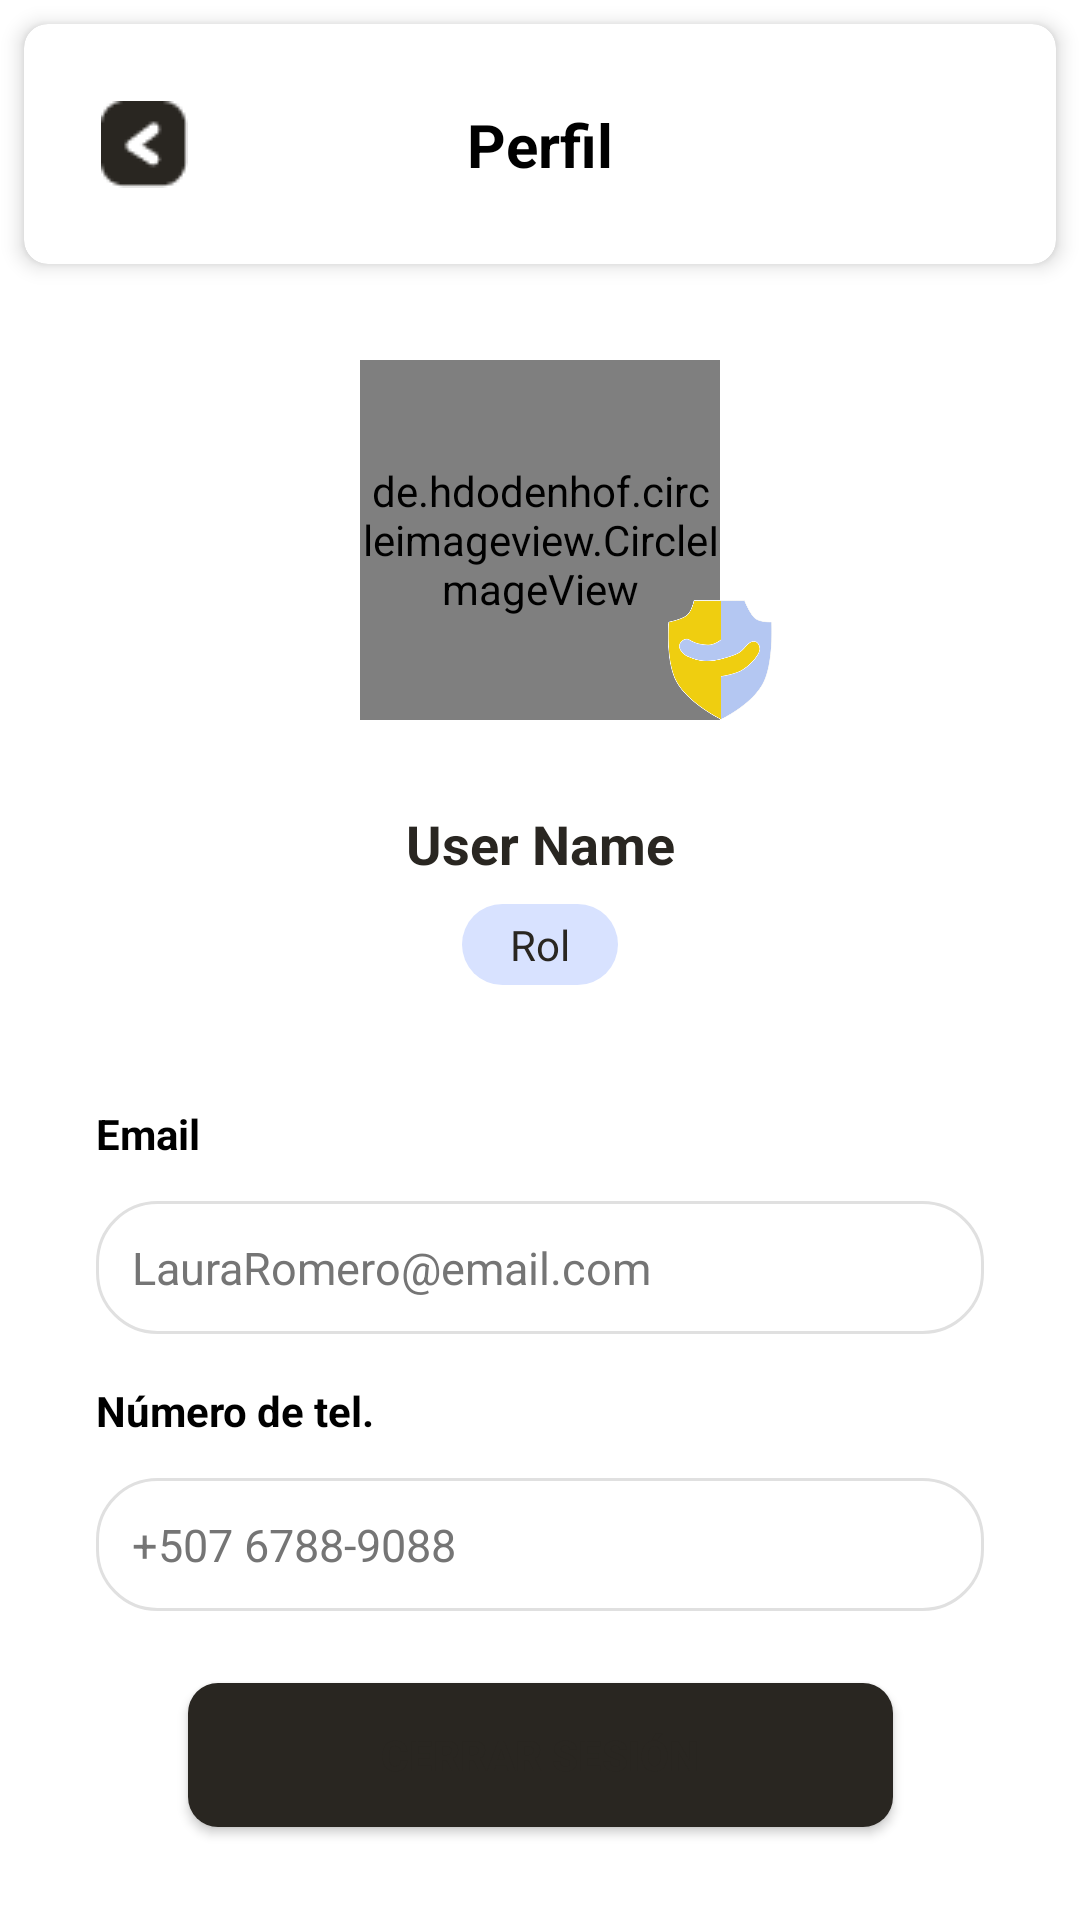

This screen was rendered from an Android layout file. Write that file and the resources it references.
<!-- AndroidManifest.xml: application theme Theme.SafeCarePlus -->
<!-- res/layout/fragment_profile.xml -->
<?xml version="1.0" encoding="utf-8"?>
<androidx.constraintlayout.widget.ConstraintLayout xmlns:android="http://schemas.android.com/apk/res/android"
    xmlns:app="http://schemas.android.com/apk/res-auto"
    xmlns:tools="http://schemas.android.com/tools"
    android:layout_width="match_parent"
    android:layout_height="match_parent"
    tools:context=".ProfileFragment">

    <androidx.cardview.widget.CardView
        android:id="@+id/profile_header_card"
        android:layout_width="match_parent"
        android:layout_height="wrap_content"
        app:cardElevation="4dp"
        app:cardCornerRadius="8dp"
        android:layout_margin="8dp"
        app:layout_constraintTop_toTopOf="parent">

        <androidx.constraintlayout.widget.ConstraintLayout
            android:layout_width="match_parent"
            android:layout_height="match_parent"
            android:padding="16dp">

            <ImageButton
                android:id="@+id/back_arrow"
                android:layout_width="48dp"
                android:layout_height="48dp"
                android:src="@drawable/back"
                android:background="?attr/selectableItemBackgroundBorderless"
                app:layout_constraintBottom_toBottomOf="parent"
                app:layout_constraintStart_toStartOf="parent"
                app:layout_constraintTop_toTopOf="parent" />

            <TextView
                android:id="@+id/profile_title"
                android:layout_width="wrap_content"
                android:layout_height="wrap_content"
                android:text="Perfil"
                android:textColor="@color/black"
                android:textSize="20sp"
                android:textStyle="bold"
                app:layout_constraintBottom_toBottomOf="parent"
                app:layout_constraintEnd_toEndOf="parent"
                app:layout_constraintStart_toStartOf="parent"
                app:layout_constraintTop_toTopOf="parent" />
        </androidx.constraintlayout.widget.ConstraintLayout>
    </androidx.cardview.widget.CardView>

    <de.hdodenhof.circleimageview.CircleImageView
        android:id="@+id/profile_image"
        android:layout_width="120dp"
        android:layout_height="120dp"
        android:layout_marginTop="32dp"
        android:src="@drawable/icon5"
        app:civ_border_color="#FF000000"
        app:civ_border_width="2dp"
        app:layout_constraintEnd_toEndOf="parent"
        app:layout_constraintStart_toStartOf="parent"
        app:layout_constraintTop_toBottomOf="@id/profile_header_card" />

    <ImageView
        android:id="@+id/shield_icon"
        android:layout_width="40dp"
        android:layout_height="40dp"
        android:src="@drawable/logo"
        app:layout_constraintBottom_toBottomOf="@+id/profile_image"
        app:layout_constraintEnd_toEndOf="@+id/profile_image"
        app:layout_constraintHorizontal_bias="1.0"
        app:layout_constraintStart_toEndOf="@+id/profile_image"
        app:layout_constraintTop_toTopOf="@+id/profile_image"
        app:layout_constraintVertical_bias="1.0" />

    <TextView
        android:id="@+id/profile_name"
        android:layout_width="wrap_content"
        android:layout_height="wrap_content"
        android:layout_marginTop="29dp"
        android:text="User Name"
        android:textColor="@color/super_gray"
        android:textSize="18sp"
        android:textStyle="bold"
        app:layout_constraintEnd_toEndOf="parent"
        app:layout_constraintStart_toStartOf="parent"
        app:layout_constraintTop_toBottomOf="@+id/profile_image" />

    <TextView
        android:id="@+id/profile_role"
        android:layout_width="wrap_content"
        android:layout_height="wrap_content"
        android:layout_marginTop="8dp"
        android:background="@drawable/rounded_corner"
        android:paddingStart="16dp"
        android:paddingTop="4dp"
        android:paddingEnd="16dp"
        android:paddingBottom="4dp"
        android:text="Rol"
        android:textColor="@color/super_gray"
        app:layout_constraintEnd_toEndOf="parent"
        app:layout_constraintStart_toStartOf="parent"
        app:layout_constraintTop_toBottomOf="@+id/profile_name" />

    <TextView
        android:id="@+id/email_label"
        android:layout_width="wrap_content"
        android:layout_height="wrap_content"
        android:layout_marginStart="32dp"
        android:layout_marginTop="40dp"
        android:text="Email"
        android:textColor="@color/black"
        android:textStyle="bold"
        app:layout_constraintStart_toStartOf="parent"
        app:layout_constraintTop_toBottomOf="@id/profile_role" />

    <TextView
        android:id="@+id/email_text"
        android:layout_width="0dp"
        android:layout_height="wrap_content"
        android:layout_marginStart="32dp"
        android:layout_marginEnd="32dp"
        android:textColor="@color/gray"
        android:textSize="15dp"
        android:layout_marginTop="13dp"
        android:padding="12dp"
        android:text="LauraRomero@email.com"
        android:background="@drawable/edit_text_border"
        app:layout_constraintEnd_toEndOf="parent"
        app:layout_constraintStart_toStartOf="parent"
        app:layout_constraintTop_toBottomOf="@+id/email_label" />

    <TextView
        android:id="@+id/phone_label"
        android:layout_width="wrap_content"
        android:layout_height="wrap_content"
        android:layout_marginStart="32dp"
        android:layout_marginTop="16dp"
        android:text="Número de tel."
        android:textColor="@color/black"
        android:textStyle="bold"
        app:layout_constraintStart_toStartOf="parent"
        app:layout_constraintTop_toBottomOf="@+id/email_text" />

    <TextView
        android:id="@+id/phone_text"
        android:layout_width="0dp"
        android:layout_height="wrap_content"
        android:layout_marginStart="32dp"
        android:layout_marginEnd="32dp"
        android:layout_marginTop="13dp"
        android:textColor="@color/gray"
        android:textSize="15dp"
        android:padding="12dp"
        android:text="+507 6788-9088"
        android:background="@drawable/edit_text_border"
        app:layout_constraintEnd_toEndOf="parent"
        app:layout_constraintStart_toStartOf="parent"
        app:layout_constraintTop_toBottomOf="@+id/phone_label" />

    <Button
        android:id="@+id/logout_button"
        android:layout_width="235dp"
        android:layout_height="wrap_content"
        android:layout_marginStart="32dp"
        android:layout_marginEnd="32dp"
        android:layout_marginTop="24dp"
        android:background="@drawable/button_background_dark"
        android:textColor="@color/super_gray"
        android:textStyle="bold"
        android:text="Cerrar Sesión"
        app:layout_constraintEnd_toEndOf="parent"
        app:layout_constraintStart_toStartOf="parent"
        app:layout_constraintTop_toBottomOf="@+id/phone_text" />

</androidx.constraintlayout.widget.ConstraintLayout>
<!-- resources referenced by this layout -->
<resources>
  <color name="black">#FF000000</color>
  <color name="gray">#757575</color>
  <color name="super_gray">#292621</color>
  <!-- drawable back: png bitmap (drawable, 749 bytes) -->
  <!-- drawable button_background_dark (drawable) -->
  <?xml version="1.0" encoding="utf-8"?>
  <shape xmlns:android="http://schemas.android.com/apk/res/android"
      android:shape="rectangle">
      <solid android:color="@color/super_gray" />
      <corners android:radius="10dp" />
  </shape>
  <!-- drawable edit_text_border (drawable) -->
  <?xml version="1.0" encoding="utf-8"?>
  <shape xmlns:android="http://schemas.android.com/apk/res/android">
      <solid android:color="@android:color/transparent" />
      <stroke
          android:width="1dp"
          android:color="@color/light_gray" />
      <corners android:radius="20dp" />
  </shape>
  <!-- drawable icon5: jpg bitmap (drawable, 20165 bytes) -->
  <!-- drawable logo: png bitmap (drawable, 12170 bytes) -->
  <!-- drawable rounded_corner (drawable) -->
  <?xml version="1.0" encoding="utf-8"?>
  <shape xmlns:android="http://schemas.android.com/apk/res/android">
      <corners android:radius="16dp" />
      <solid android:color="#D8E2FF" />
  </shape>
  <style name="Theme.SafeCarePlus" parent="Theme.MaterialComponents.Light.NoActionBar">
          
          <item name="colorPrimary">@color/primary_blue</item>
          <item name="colorPrimaryVariant">@color/background_top_blue</item>
          <item name="colorOnPrimary">@color/white</item>
  
          <item name="colorSecondary">@color/primary_blue</item>
          <item name="colorOnSecondary">@color/white</item>
  
          
          <item name="android:windowBackground">@color/white</item>
          <item name="android:colorBackground">@color/white</item>
          <item name="colorSurface">@color/white</item>
          
          
          <item name="android:forceDarkAllowed" tools:targetApi="q">false</item>
  
          <item name="android:statusBarColor">?attr/colorPrimaryVariant</item>
      </style>
  <color name="light_gray">#E0E0E0</color>
  <color name="primary_blue">#B4C7F2</color>
  <color name="background_top_blue">#7790ED</color>
  <color name="white">#FFFFFFFF</color>
</resources>
